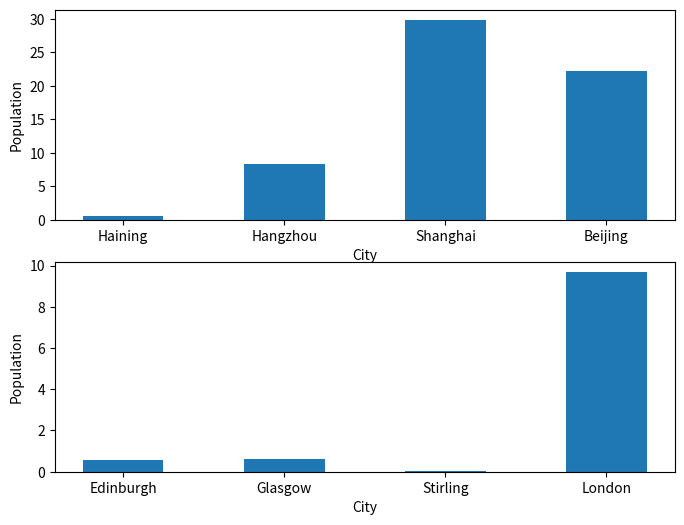

The script that saved this image:
import matplotlib.pyplot as plt
uk_cities=[0.56,0.62,0.04,9.7]
china_cities=[0.58,8.4,29.9,22.2]
#these are two lists of city sizes of UK and China
china_citynames=['Haining','Hangzhou','Shanghai','Beijing']
uk_citynames=['Edinburgh','Glasgow','Stirling','London']
plt.figure()
#set two subplots to be in the same figure
figure,(fig1,fig2)=plt.subplots(2,1,figsize=(8,6))
#draw the two bar graphs with x-values, height, and width.
fig1.bar(china_citynames,china_cities,0.5)
fig2.bar(uk_citynames,uk_cities,0.5)
#label the figs with city and population
fig1.set_xlabel('City')
fig1.set_ylabel('Population')
fig2.set_xlabel('City')
fig2.set_ylabel('Population')
plt.show()